Dataset: Iris_data (GitHub, YukiemiSr/BUAA-ML). Classes: setosa, versicolour, virginica.

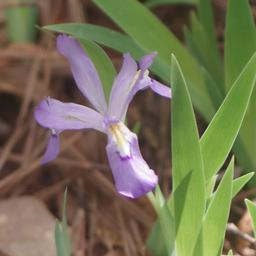
Label: versicolour

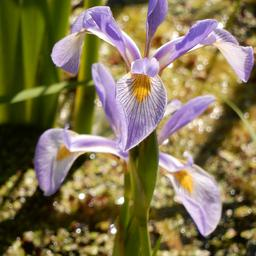
Label: versicolour

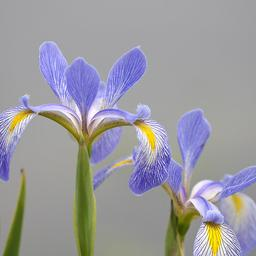
Label: versicolour

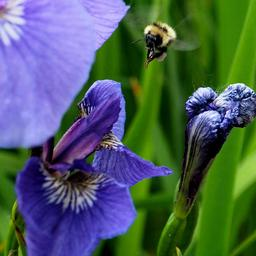
Label: setosa

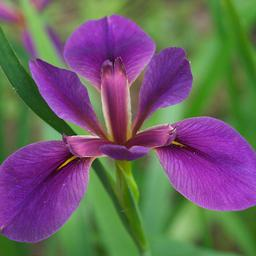
Label: virginica

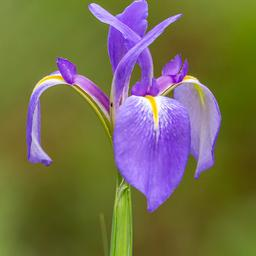
Label: versicolour
